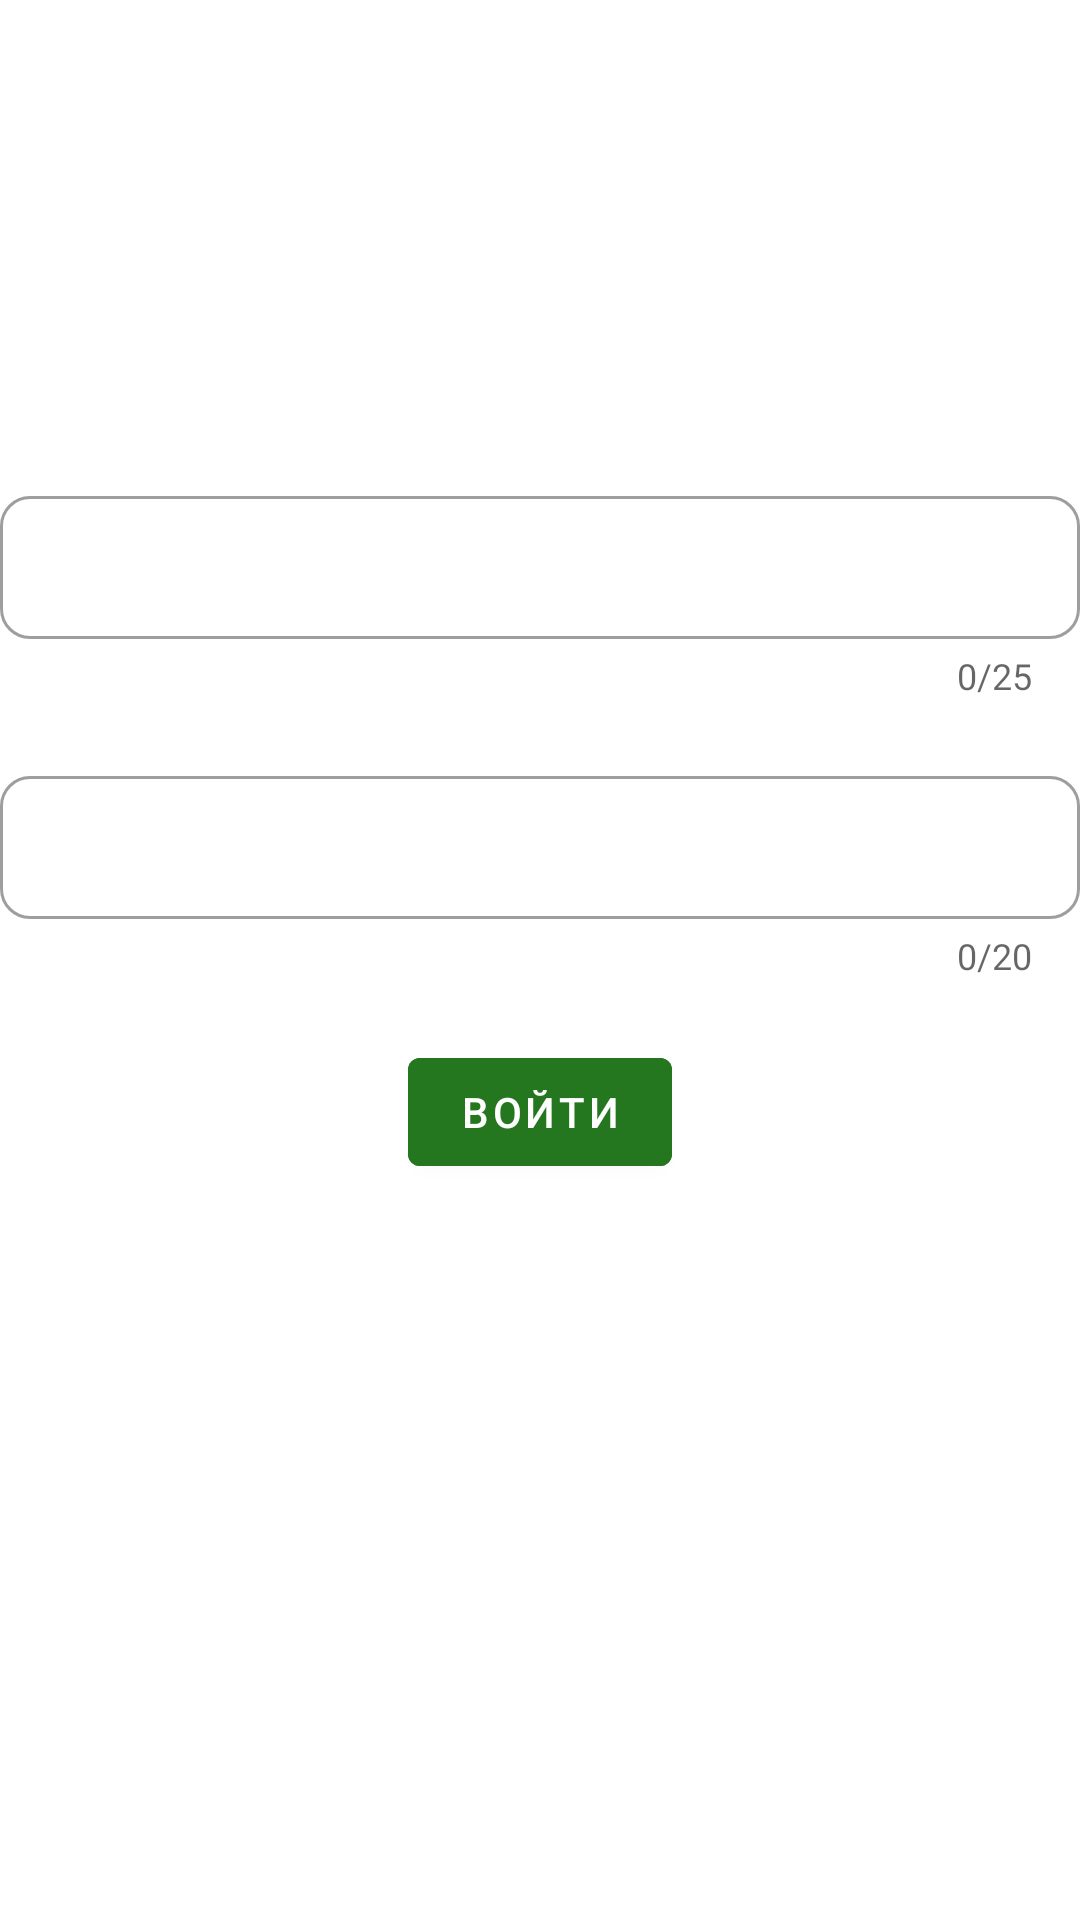

This screen was rendered from an Android layout file. Write that file and the resources it references.
<!-- AndroidManifest.xml: application theme Theme.SkyWebTest -->
<!-- res/layout/fragment_home.xml -->
<?xml version="1.0" encoding="utf-8"?>
<androidx.constraintlayout.widget.ConstraintLayout xmlns:android="http://schemas.android.com/apk/res/android"
    xmlns:app="http://schemas.android.com/apk/res-auto"
    xmlns:tools="http://schemas.android.com/tools"
    android:layout_width="match_parent"
    android:layout_height="match_parent"
    tools:context=".ui.fragments.HomeFragment">

    <ImageView
        android:id="@+id/image_logo"
        android:layout_width="@dimen/size_image_view"
        android:layout_height="@dimen/size_image_view"
        android:layout_marginTop="20dp"
        android:src="@drawable/logo_skyweb_pro"
        app:layout_constraintEnd_toEndOf="parent"
        app:layout_constraintHorizontal_bias="0.5"
        app:layout_constraintStart_toStartOf="parent"
        app:layout_constraintTop_toTopOf="parent"
        tools:src="@drawable/logo_skyweb_pro" />

    <com.google.android.material.textfield.TextInputLayout
        android:id="@+id/email_layout"
        android:layout_width="match_parent"
        android:layout_height="wrap_content"
        android:layout_marginTop="20dp"
        android:baselineAligned="true"
        android:hint="@string/hint_text_login"
        android:textColorHint="@color/white"
        android:theme="@style/OutlinedBox"
        app:boxCornerRadiusBottomEnd="@dimen/box_corner_radius"
        app:boxCornerRadiusBottomStart="@dimen/box_corner_radius"
        app:boxCornerRadiusTopEnd="@dimen/box_corner_radius"
        app:boxCornerRadiusTopStart="@dimen/box_corner_radius"
        app:counterEnabled="true"
        app:counterMaxLength="25"
        app:counterTextAppearance="@style/WhiteCounter"
        app:errorTextColor="@android:color/holo_red_dark"
        app:hintEnabled="true"
        app:layout_constraintEnd_toEndOf="parent"
        app:layout_constraintStart_toStartOf="parent"
        app:layout_constraintTop_toBottomOf="@id/image_logo">

        <com.google.android.material.textfield.TextInputEditText
            android:id="@+id/email_field_et"
            android:layout_width="match_parent"
            android:layout_height="wrap_content"
            android:layout_marginTop="92dp"
            android:focusableInTouchMode="true"
            android:gravity="center_vertical"
            android:imeOptions="actionDone"
            android:inputType="textEmailAddress"
            android:maxLength="20"
            android:maxLines="1"
            android:singleLine="true"
            android:textColor="@color/purple_700" />

    </com.google.android.material.textfield.TextInputLayout>

    <com.google.android.material.textfield.TextInputLayout
        android:id="@+id/password_layout"
        android:layout_width="match_parent"
        android:layout_height="wrap_content"
        android:layout_marginTop="20dp"
        android:hint="@string/password_text_hint"
        android:textColorHint="@color/white"
        android:theme="@style/OutlinedBox"
        app:boxCornerRadiusBottomEnd="@dimen/box_corner_radius"
        app:boxCornerRadiusBottomStart="@dimen/box_corner_radius"
        app:boxCornerRadiusTopEnd="@dimen/box_corner_radius"
        app:boxCornerRadiusTopStart="@dimen/box_corner_radius"
        app:counterEnabled="true"
        app:counterMaxLength="20"
        app:counterTextAppearance="@style/WhiteCounter"
        app:hintEnabled="true"
        app:layout_constraintEnd_toEndOf="parent"
        app:layout_constraintStart_toStartOf="parent"
        app:layout_constraintTop_toBottomOf="@id/email_layout">

        <com.google.android.material.textfield.TextInputEditText
            android:id="@+id/password_field_et"
            android:layout_width="match_parent"
            android:layout_height="wrap_content"
            android:layout_marginTop="40dp"
            android:focusableInTouchMode="true"
            android:gravity="center_vertical"
            android:imeOptions="actionDone"
            android:inputType="textPassword"
            android:maxLines="1"
            android:singleLine="true"
            android:textColor="@color/purple_700" />
    </com.google.android.material.textfield.TextInputLayout>

    <com.google.android.material.button.MaterialButton
        android:id="@+id/enter_btn"
        android:layout_width="wrap_content"
        android:layout_height="wrap_content"
        android:layout_marginTop="20dp"
        android:backgroundTint="@color/button_background_color"
        android:elevation="4dp"
        android:text="@string/tet_button_enter"
        android:textSize="@dimen/button_text_size"
        app:layout_constraintEnd_toEndOf="parent"
        app:layout_constraintHorizontal_bias="0.5"
        app:layout_constraintStart_toStartOf="parent"
        app:layout_constraintTop_toBottomOf="@+id/password_layout" />


</androidx.constraintlayout.widget.ConstraintLayout>
<!-- resources referenced by this layout -->
<resources>
  <color name="button_background_color">#25771F</color>
  <color name="purple_700">#FF3700B3</color>
  <color name="white">#FFFFFFFF</color>
  <dimen name="box_corner_radius">10dp</dimen>
  <dimen name="button_text_size">14sp</dimen>
  <dimen name="size_image_view">120dp</dimen>
  <string name="hint_text_login">Email</string>
  <string name="password_text_hint">Пароль</string>
  <string name="tet_button_enter">Войти</string>
  <style name="OutlinedBox">
          <item name="textInputStyle">
              @style/Widget.MaterialComponents.TextInputLayout.OutlinedBox.Dense
          </item>
          <item name="android:textColorHint">@color/white</item>
          <item name="colorAccent">@color/white</item>
          <item name="android:textColor">@color/white</item>
          <item name="android:editTextColor">@color/white</item>
          <item name="boxCornerRadiusBottomEnd">@dimen/box_corner_radius</item>
          <item name="boxCornerRadiusBottomStart">@dimen/box_corner_radius</item>
          <item name="boxCornerRadiusTopEnd">@dimen/box_corner_radius</item>
          <item name="boxCornerRadiusTopStart">@dimen/box_corner_radius</item>
      </style>
  <style name="WhiteCounter" parent="TextAppearance.Design.Counter">
          <item name="android:textColor">@color/white</item>
          <item name="android:textSize">@dimen/text_tip</item>
      </style>
  <style name="Theme.SkyWebTest" parent="Theme.MaterialComponents.DayNight.DarkActionBar">
          
          <item name="colorPrimary">@color/purple_500</item>
          <item name="colorPrimaryVariant">@color/purple_700</item>
          <item name="colorOnPrimary">@color/white</item>
          
          <item name="colorSecondary">@color/teal_200</item>
          <item name="colorSecondaryVariant">@color/teal_700</item>
          <item name="colorOnSecondary">@color/black</item>
          
          <item name="android:statusBarColor" tools:targetApi="l">?attr/colorPrimaryVariant</item>
          
      </style>
  <dimen name="text_tip">12sp</dimen>
  <color name="purple_500">#FF6200EE</color>
  <color name="teal_200">#FF03DAC5</color>
  <color name="teal_700">#FF018786</color>
  <color name="black">#FF000000</color>
</resources>
